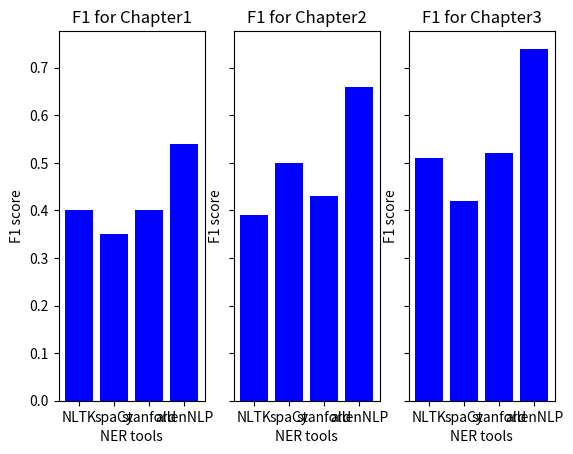

Python code for this plot:
#!/usr/bin/env python3
import matplotlib.pyplot as plt
import numpy as np

fig, (ax1, ax2, ax3)= plt.subplots(1, 3, sharex='col', sharey='row')
ax1.set_title("F1 for Chapter1")
ax1.set_ylabel('F1 score')
ax1.set_xlabel('NER tools')

#score = [0.45,0.50,0.37,0.68]
score = [0.40,0.35,0.40,0.54]
libraries = ['NLTK','spaCy','stanford','allenNLP']
index = np.arange(len(libraries))

ax1.bar(libraries,score,align='center',color='blue')


ax2.set_title("F1 for Chapter2")
ax2.set_ylabel('F1 score')
ax2.set_xlabel('NER tools')

#score = [0.58,0.52,0.51,0.69]
score = [0.39,0.50,0.43,0.66]
libraries = ['NLTK','spaCy','stanford','allenNLP']
index = np.arange(len(libraries))

ax2.bar(libraries,score,align='center',color='blue')

ax3.set_title("F1 for Chapter3")
ax3.set_ylabel('F1 score')
ax3.set_xlabel('NER tools')

#score = [0.56,0.54,0.62,0.76]
score = [0.51,0.42,0.52,0.74]

libraries = ['NLTK','spaCy','stanford','allenNLP']
index = np.arange(len(libraries))

ax3.bar(libraries,score,align='center',color='blue')

#plt.xticks(index, libraries, fontsize=5, rotation=30)
#ax.invert_yaxis()

plt.show()